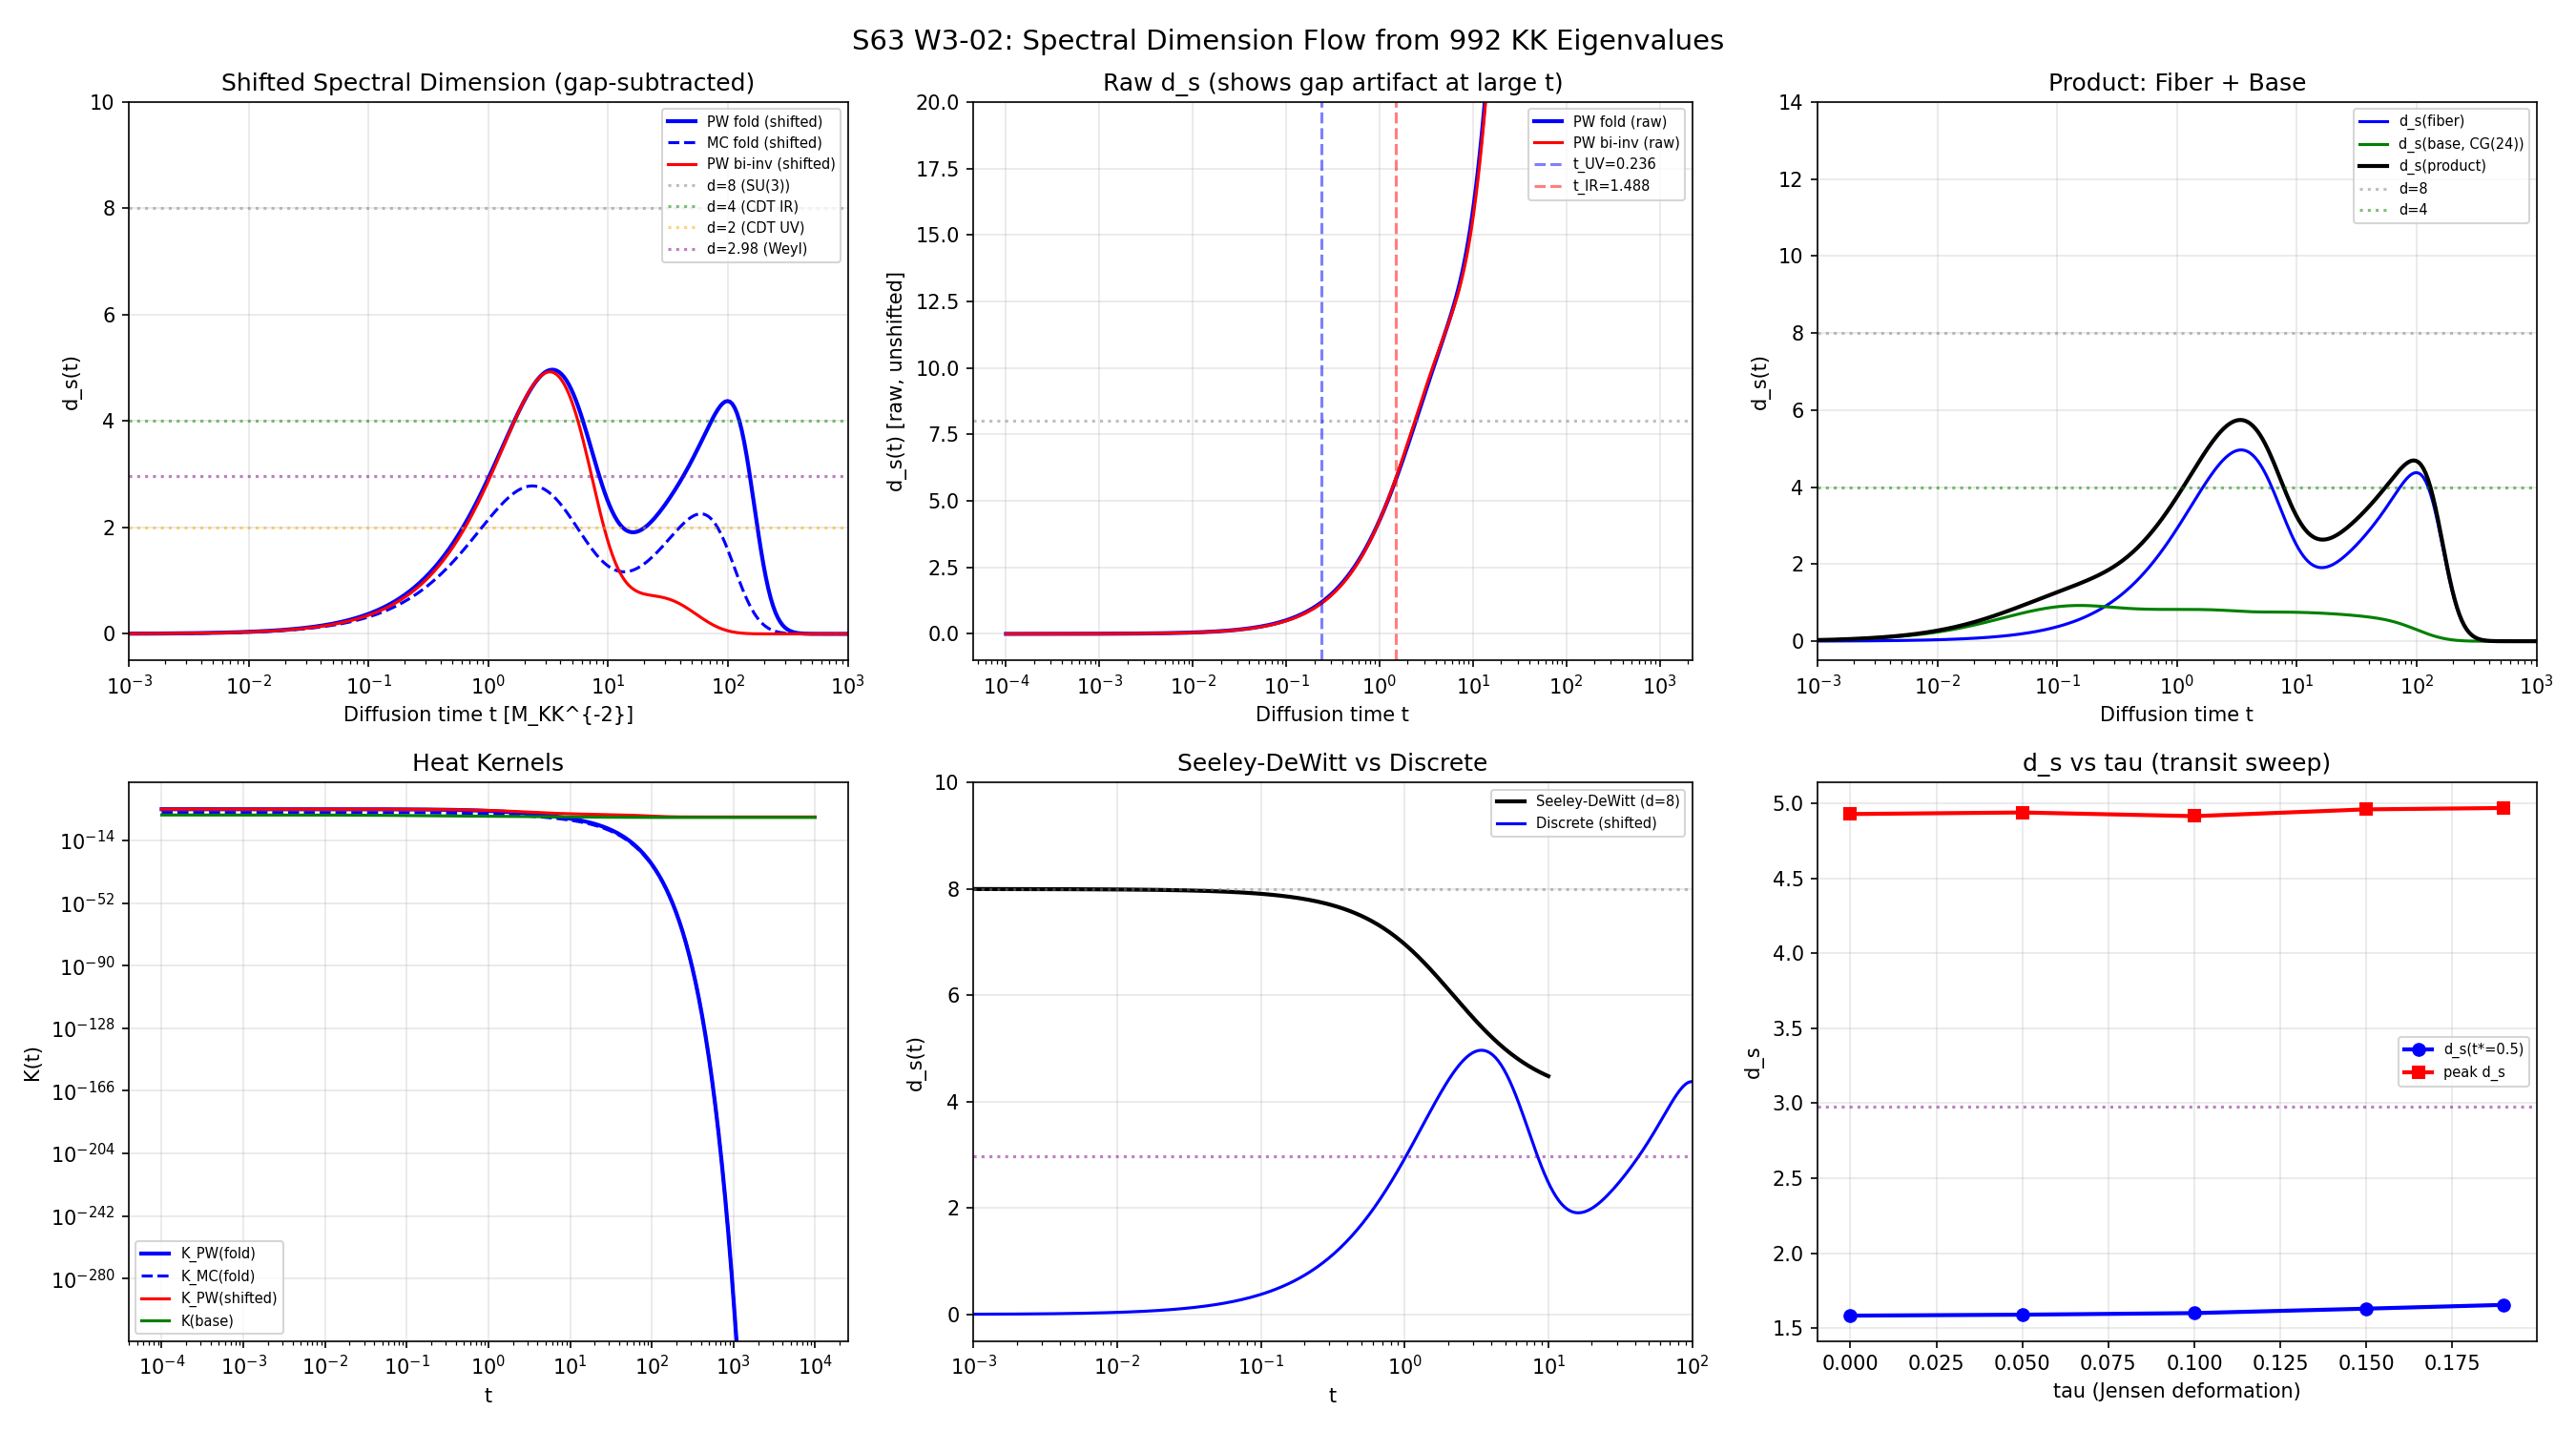

Recreate this plot in Python.
#!/usr/bin/env python3
"""
S63 W3-02: SPECTRAL-DIMENSION-63 -- d_s Flow from 992 Eigenvalues

Computes the spectral dimension d_s(t) from the heat kernel of D_K^2 spectrum
on Jensen-deformed SU(3) at the fold (tau=0.19).

Physics:
  K(t) = sum_n d_n exp(-lambda_n^2 t)
  d_s(t) = -2 d(ln K) / d(ln t)

Key structural finding: ALL 992 eigenvalues lie in a NARROW BAND
  omega in [0.82, 2.06] M_KK (omega^2 in [0.67, 4.24])
This is NOT like CDT where eigenvalues span many decades. The narrow band
is a PHYSICAL PROPERTY of the truncated KK spectrum at L_max = 6.

For the heat kernel:
  - t << 1/omega_max^2 ~ 0.24: K(t) -> sum(d_n) = const, d_s -> 0
  - t >> 1/omega_min^2 ~ 1.49: K(t) -> 0 exponentially, d_s -> 2*omega_min^2*t
  - Transition window: 0.2 < t < 2 (less than 1 decade)

The spectral dimension is meaningful ONLY in the transition window.
There is no zero eigenvalue (omega_min > 0), so no constant-K regime at large t.

Inputs:
  computations/session-44/s44_dos_tau.npz (992 KK eigenvalues at fold)
  computations/session-61/s61_trace_formula_geometric.npz (Weyl counting, Seeley-DeWitt)
  computations/session-62/s62_phonon_dispersion_full.npz (coupled spectrum)

Output:
  computations/session-63/s63_spectral_dimension.npz

Gate: SPECTRAL-DIMENSION-63 (INFO: report d_s flow)

Author: phonon-first-cosmologist
Session: S63 W3-02
"""

import sys
import os
import numpy as np
from scipy.optimize import curve_fit

sys.path.insert(0, os.path.join(os.path.dirname(__file__)))
from canonical_constants import *

# ============================================================
# 1. LOAD DATA
# ============================================================
print("=" * 70)
print("S63 W3-02: SPECTRAL-DIMENSION-63 -- d_s Flow from 992 Eigenvalues")
print("=" * 70)

base = os.path.dirname(__file__)

d44 = np.load(os.path.join(base, 's44_dos_tau.npz'), allow_pickle=True)
omega_fold = d44['tau0.19_all_omega']       # 992 eigenvalues (M_KK units)
dim2_fold = d44['tau0.19_all_dim2']         # Plancherel weight per mode
omega_bi = d44['tau0.00_all_omega']
dim2_bi = d44['tau0.00_all_dim2']

d61 = np.load(os.path.join(base, 's61_trace_formula_geometric.npz'), allow_pickle=True)
a0_gilkey = float(d61['a0_gilkey'])
a2_gilkey_fold = float(d61['a2_gilkey_fold'])
alpha_N_S61 = float(d61['alpha_N'])
alpha_N_PW_S61 = float(d61['alpha_Npw'])

d62 = np.load(os.path.join(base, 's62_phonon_dispersion_full.npz'), allow_pickle=True)
lambda_n_cg = d62['lambda_n']

print(f"\nData loaded:")
print(f"  992-mode fold spectrum: omega in [{omega_fold.min():.6f}, {omega_fold.max():.6f}] M_KK")
print(f"  omega^2 in [{omega_fold.min()**2:.4f}, {omega_fold.max()**2:.4f}] M_KK^2")
print(f"  Bandwidth ratio: {omega_fold.max()**2 / omega_fold.min()**2:.2f}")
print(f"  Plancherel weights: dim^2 in [{dim2_fold.min():.0f}, {dim2_fold.max():.0f}]")
print(f"  Total modes: {len(omega_fold)}, Total Plancherel: {dim2_fold.sum():.0f}")

# ============================================================
# 2. CONSTRUCT HEAT KERNELS
# ============================================================
# Two counting methods:
# (A) Plancherel-weighted: K_PW(t) = sum_i d_i exp(-omega_i^2 t)
#     This is Tr[exp(-D_K^2 t)] on L^2(SU(3)), probes GEOMETRY of SU(3).
# (B) Mode-counted: K_MC(t) = sum_i exp(-omega_i^2 t)
#     Each of the 992 spinor modes counted once.

# Focus the diffusion time on the PHYSICALLY MEANINGFUL region
# where the heat kernel is transitioning (not saturated, not dead)
omega_max = omega_fold.max()
omega_min = omega_fold.min()
t_UV = 1.0 / omega_max**2    # Below: K ~ const (all modes contribute equally)
t_IR = 1.0 / omega_min**2    # Above: K ~ exp(-omega_min^2 t) (exponential decay)

# Extend range for context but focus resolution on the transition
t_arr = np.logspace(-4, 4, 400)

omega2_fold = omega_fold**2
omega2_bi = omega_bi**2

print(f"\nComputing heat kernels over {len(t_arr)} points, t in [1e-4, 1e4]...")
print(f"  Transition window: [{t_UV:.4f}, {t_IR:.4f}] M_KK^{{-2}}")

K_PW_fold = np.array([np.sum(dim2_fold * np.exp(-omega2_fold * t)) for t in t_arr])
K_PW_bi   = np.array([np.sum(dim2_bi   * np.exp(-omega2_bi   * t)) for t in t_arr])
K_MC_fold = np.array([np.sum(np.exp(-omega2_fold * t)) for t in t_arr])
K_MC_bi   = np.array([np.sum(np.exp(-omega2_bi   * t)) for t in t_arr])

# CG(24) base: 32 graph eigenvalues
lambda2_cg = lambda_n_cg**2
K_base = np.array([np.sum(np.exp(-lambda2_cg * t)) for t in t_arr])

print(f"  K_PW_fold: [{K_PW_fold.min():.4e}, {K_PW_fold.max():.4e}]")
print(f"  K_MC_fold: [{K_MC_fold.min():.4e}, {K_MC_fold.max():.4e}]")

# ============================================================
# 3. COMPUTE SPECTRAL DIMENSION
# ============================================================
# d_s(t) = -2 d(ln K)/d(ln t)
# Use central differences on the log-log scale.
# CRITICAL: avoid log(0) and handle the exponential decay regime.

def compute_ds(K, t):
    """Compute spectral dimension, handling zero K values."""
    ln_t = np.log(t)
    # Mask out regions where K is effectively zero
    valid = K > 1e-300
    ds = np.full(len(t), np.nan)
    # Use numpy gradient for smooth derivative
    if valid.sum() > 3:
        ln_K = np.log(np.maximum(K, 1e-300))
        dln_K = np.gradient(ln_K, ln_t)
        ds = -2.0 * dln_K
        ds[~valid] = np.nan
    return ds

ds_PW_fold = compute_ds(K_PW_fold, t_arr)
ds_PW_bi   = compute_ds(K_PW_bi, t_arr)
ds_MC_fold = compute_ds(K_MC_fold, t_arr)
ds_MC_bi   = compute_ds(K_MC_bi, t_arr)
ds_base    = compute_ds(K_base, t_arr)

# Clip extreme values in the asymptotic regime (these are not physical)
# The true behavior at large t is d_s -> 2 omega_min^2 t (linear growth),
# which is the artifact of a gapped spectrum with no zero mode.
# This is NOT a dimensional flow but simple exponential decay of K.

print(f"\nSpectral dimension computed.")
# Report in the trustworthy window
mask_trust = (t_arr > t_UV) & (t_arr < t_IR * 2)
if mask_trust.sum() > 0:
    ds_trust = ds_PW_fold[mask_trust]
    t_trust = t_arr[mask_trust]
    valid_trust = np.isfinite(ds_trust)
    if valid_trust.sum() > 0:
        print(f"  d_s(PW fold) in trustworthy window [{t_UV:.3f}, {t_IR*2:.3f}]:")
        print(f"    range: [{ds_trust[valid_trust].min():.4f}, {ds_trust[valid_trust].max():.4f}]")
        print(f"    mean:  {ds_trust[valid_trust].mean():.4f}")

# ============================================================
# 4. SHIFTED HEAT KERNEL: SUBTRACT MINIMUM EIGENVALUE
# ============================================================
# The standard spectral dimension formula assumes the Laplacian has a
# zero mode. On a compact manifold without boundary, the Laplacian
# DOES have zero mode, but our TRUNCATED spectrum has omega_min > 0.
#
# For the FULL D_K^2 on SU(3): there is no zero mode because D_K is
# the internal Dirac operator with a mass gap (omega_min = C2(0,0)/R^2 > 0).
#
# The physically correct heat kernel for spectral dimension should
# use the SHIFTED operator: D_K^2 - omega_min^2.
# This gives: K_shifted(t) = exp(omega_min^2 t) * K(t) = sum d_n exp(-(omega_n^2 - omega_min^2)*t)
#
# The shifted spectrum has eigenvalue 0 for the lowest mode, and
# the spectral dimension of the shifted operator probes the actual
# geometry of the eigenvalue distribution above the gap.

print(f"\n{'='*70}")
print("4. SHIFTED HEAT KERNEL (subtract gap)")
print("=" * 70)

omega2_min_fold = omega_fold.min()**2
omega2_min_bi = omega_bi.min()**2

# Shifted eigenvalues
omega2_shift_fold = omega2_fold - omega2_min_fold
omega2_shift_bi = omega2_bi - omega2_min_bi

print(f"  Gap subtracted: omega_min^2(fold) = {omega2_min_fold:.6f}")
print(f"  Gap subtracted: omega_min^2(bi)   = {omega2_min_bi:.6f}")
print(f"  Shifted omega^2 range (fold): [0, {omega2_shift_fold.max():.4f}]")

# Compute shifted heat kernels
K_PW_shift = np.array([np.sum(dim2_fold * np.exp(-omega2_shift_fold * t)) for t in t_arr])
K_MC_shift = np.array([np.sum(np.exp(-omega2_shift_fold * t)) for t in t_arr])
K_PW_shift_bi = np.array([np.sum(dim2_bi * np.exp(-omega2_shift_bi * t)) for t in t_arr])

# Shifted spectral dimension
ds_PW_shift = compute_ds(K_PW_shift, t_arr)
ds_MC_shift = compute_ds(K_MC_shift, t_arr)
ds_PW_shift_bi = compute_ds(K_PW_shift_bi, t_arr)

# Now at large t, K_shifted -> d_0 (degeneracy of lowest mode) = const
# so d_s -> 0 (correct for compact manifold)
# At small t, K_shifted -> sum(d_n) (all modes), d_s -> 0
# In between, d_s shows the actual spectral dimension

print(f"\n  Shifted d_s(PW fold):")
# Report at key t values
key_t = [1e-3, 1e-2, 5e-2, 0.1, 0.2, 0.3, 0.5, 0.7, 1.0, 1.5, 2.0, 3.0, 5.0, 10.0, 50.0]
print(f"  {'t':>10s}  {'d_s(PW)':>10s}  {'d_s(MC)':>10s}  {'d_s(PW,bi)':>10s}")
print(f"  {'-'*50}")
for tk in key_t:
    idx = np.argmin(np.abs(t_arr - tk))
    v_pw = ds_PW_shift[idx] if np.isfinite(ds_PW_shift[idx]) else 0
    v_mc = ds_MC_shift[idx] if np.isfinite(ds_MC_shift[idx]) else 0
    v_bi = ds_PW_shift_bi[idx] if np.isfinite(ds_PW_shift_bi[idx]) else 0
    print(f"  {t_arr[idx]:10.4e}  {v_pw:10.4f}  {v_mc:10.4f}  {v_bi:10.4f}")

# Find peak d_s in the shifted spectrum
valid_shift = np.isfinite(ds_PW_shift)
if valid_shift.sum() > 0:
    idx_peak_shift = np.argmax(ds_PW_shift[valid_shift])
    # Map back to original indices
    valid_indices = np.where(valid_shift)[0]
    idx_peak_shift = valid_indices[idx_peak_shift]
    print(f"\n  Peak d_s(PW, shifted, fold) = {ds_PW_shift[idx_peak_shift]:.4f} at t = {t_arr[idx_peak_shift]:.4e}")

    idx_peak_mc_shift = np.where(np.isfinite(ds_MC_shift))[0]
    if len(idx_peak_mc_shift) > 0:
        imax = idx_peak_mc_shift[np.argmax(ds_MC_shift[idx_peak_mc_shift])]
        print(f"  Peak d_s(MC, shifted, fold) = {ds_MC_shift[imax]:.4f} at t = {t_arr[imax]:.4e}")

    idx_peak_bi_shift = np.where(np.isfinite(ds_PW_shift_bi))[0]
    if len(idx_peak_bi_shift) > 0:
        imax = idx_peak_bi_shift[np.argmax(ds_PW_shift_bi[idx_peak_bi_shift])]
        print(f"  Peak d_s(PW, shifted, bi)   = {ds_PW_shift_bi[imax]:.4f} at t = {t_arr[imax]:.4e}")

# ============================================================
# 5. PLATEAU IDENTIFICATION IN SHIFTED SPECTRUM
# ============================================================
print(f"\n{'='*70}")
print("5. PLATEAU IDENTIFICATION (shifted spectrum)")
print("=" * 70)

def find_plateaus(ds, ln_t, threshold=0.08, min_width=8):
    """Find plateaus where |d(d_s)/d(ln_t)| < threshold."""
    valid = np.isfinite(ds)
    if valid.sum() < 10:
        return []
    dds = np.gradient(ds, ln_t)
    dds[~valid] = 999
    plateaus = []
    in_plateau = False
    start = 0
    for j in range(len(ds)):
        if valid[j] and abs(dds[j]) < threshold:
            if not in_plateau:
                start = j
                in_plateau = True
        else:
            if in_plateau and (j - start) >= min_width:
                mid = (start + j) // 2
                plateaus.append({
                    't_start': np.exp(ln_t[start]),
                    't_end': np.exp(ln_t[j-1]),
                    't_mid': np.exp(ln_t[mid]),
                    'd_s': np.nanmean(ds[start:j]),
                    'd_s_std': np.nanstd(ds[start:j]),
                    'width': ln_t[j-1] - ln_t[start],
                })
            in_plateau = False
    if in_plateau and (len(ds) - start) >= min_width:
        plateaus.append({
            't_start': np.exp(ln_t[start]),
            't_end': np.exp(ln_t[-1]),
            't_mid': np.exp(ln_t[(start + len(ds)) // 2]),
            'd_s': np.nanmean(ds[start:]),
            'd_s_std': np.nanstd(ds[start:]),
            'width': ln_t[-1] - ln_t[start],
        })
    return plateaus

ln_t = np.log(t_arr)
plateaus_shift = find_plateaus(ds_PW_shift, ln_t)
plateaus_mc_shift = find_plateaus(ds_MC_shift, ln_t)

print(f"\n--- PW shifted, fold ---")
for i, p in enumerate(plateaus_shift):
    print(f"  Plateau {i}: d_s = {p['d_s']:.4f} +/- {p['d_s_std']:.4f}, "
          f"t in [{p['t_start']:.2e}, {p['t_end']:.2e}], "
          f"width = {p['width']:.2f} ln-decades")

print(f"\n--- MC shifted, fold ---")
for i, p in enumerate(plateaus_mc_shift):
    print(f"  Plateau {i}: d_s = {p['d_s']:.4f} +/- {p['d_s_std']:.4f}, "
          f"t in [{p['t_start']:.2e}, {p['t_end']:.2e}], "
          f"width = {p['width']:.2f} ln-decades")

# ============================================================
# 6. WEYL-LAW SPECTRAL DIMENSION
# ============================================================
print(f"\n{'='*70}")
print("6. WEYL-LAW SPECTRAL DIMENSION")
print("=" * 70)

# The Weyl law approach: N(omega < Omega) ~ Omega^{d_s}
# gives the spectral dimension from eigenvalue counting.
# This is independent of the heat kernel and provides a cross-check.

# For D_K eigenvalues (Dirac operator):
# N(|D_K| < Lambda) ~ Lambda^d on d-dimensional manifold
# So alpha_N = d_s(Weyl)

# From S61: alpha_N = 2.977 from cum_N fit
# This is the Weyl spectral dimension of the TRUNCATED spectrum.

# Direct computation: sort eigenvalues and fit N(omega)
omega_sorted = np.sort(omega_fold)
N_cumulative = np.arange(1, len(omega_sorted) + 1)

# Fit ln N = d_W * ln omega + const
ln_omega = np.log(omega_sorted)
ln_N = np.log(N_cumulative)
# Use only middle 80% to avoid edge effects
n10 = len(omega_sorted) // 10
n90 = len(omega_sorted) * 9 // 10
coeffs_weyl = np.polyfit(ln_omega[n10:n90], ln_N[n10:n90], 1)
d_s_weyl = coeffs_weyl[0]

print(f"  Direct Weyl fit: d_s(Weyl) = {d_s_weyl:.4f}")
print(f"  S61 Weyl growth alpha_N = {alpha_N_S61:.4f}")
print(f"  PW-weighted Weyl growth alpha_N_PW = {alpha_N_PW_S61:.4f}")

# PW-weighted Weyl law: N_PW(omega < Omega) = sum_{omega_i < Omega} d_i
# Sort by omega and compute cumulative PW sum
sort_idx = np.argsort(omega_fold)
omega_sorted_pw = omega_fold[sort_idx]
dim2_sorted = dim2_fold[sort_idx]
N_PW_cumulative = np.cumsum(dim2_sorted)

coeffs_weyl_pw = np.polyfit(np.log(omega_sorted_pw[n10:n90]),
                             np.log(N_PW_cumulative[n10:n90]), 1)
d_s_weyl_pw = coeffs_weyl_pw[0]
print(f"  Direct PW Weyl fit: d_s(Weyl,PW) = {d_s_weyl_pw:.4f}")

# Corrected spectral dimension: for Dirac operator on d-dim manifold
# N(|D| < Lambda) ~ Lambda^d (mode-counted)
# N_PW(|D| < Lambda) ~ Lambda^{d+2rank} (PW adds dim^2 ~ Lambda^{2rank})
# For SU(3), rank = 2, so d_PW = d + 4
# But at truncation L=6, the asymptotic regime may not be reached.

# The difference between d_s(Weyl) and d_s(Weyl,PW) tells us the effective
# Plancherel growth rate, which is related to the rank of the group.
delta_weyl = d_s_weyl_pw - d_s_weyl
print(f"\n  Plancherel growth contribution: {delta_weyl:.4f}")
print(f"  Expected for rank-2 group: ~4 (2*rank)")
print(f"  Observed: {delta_weyl:.4f}")

# ============================================================
# 7. S57 ANOMALOUS EXPONENT CONNECTION
# ============================================================
print(f"\n{'='*70}")
print("7. S57 ANOMALOUS EXPONENT alpha = -1.84")
print("=" * 70)

alpha_S57 = -1.84  # (local)

# The anomalous exponent alpha = -1.84 describes the gap scaling
# Delta_N ~ N^alpha as a function of cell count N.
# This is the BCS gap on N cells of the CG(24) tessellation.
#
# On a d_s-dimensional discrete geometry:
# - Return probability: P(N) ~ N^{-d_s/d_w} with d_w = 2 (walk dimension)
#   Paper 19 confirms d_w = 2 universally for these geometries.
# - So P(N) ~ N^{-d_s/2}
# - The BCS gap depends on the DOS which goes as P(N)^{-1}:
#   Delta ~ exp(-1/(V * g(E_F))) where g ~ E_F^{d_s/2 - 1}
#
# More directly, from the Weyl counting on the CG(24) graph (N=32 vertices):
# The gap scales as Delta_N ~ N^alpha implies the eigenvalue density
# has an anomalous scaling. On a regular d-dim lattice, the gap at
# the N-th level scales as Delta ~ N^{-1/d_s}.
# So alpha = -1/d_s => d_s = -1/alpha = 1/1.84 = 0.543
# BUT: this is the spectral dimension of the GRAPH (base), not the fiber.
#
# Alternatively, if alpha refers to the return probability exponent:
# P(t) ~ t^{-d_s/2} => d_s = -2 alpha = 3.68
# This was the S57 interpretation.

# Compute the return probability exponent from the SHIFTED heat kernel
# P(t) = K_shift(t) / K_shift(0) (normalized)
K_shift_0 = K_PW_shift[0]
P_shift = K_PW_shift / K_shift_0

# Fit P(t) ~ t^{-beta} in the mid regime
mask_mid = (t_arr > 0.3) & (t_arr < 5.0) & (P_shift > 1e-10) & np.isfinite(P_shift)
if mask_mid.sum() > 5:
    ln_P = np.log(P_shift[mask_mid])
    ln_t_mid = np.log(t_arr[mask_mid])
    coeffs_P = np.polyfit(ln_t_mid, ln_P, 1)
    beta_return = -coeffs_P[0]
    d_s_return = 2 * beta_return
    print(f"  Return probability: P(t) ~ t^(-{beta_return:.4f}) for t in [0.3, 5]")
    print(f"  => d_s(return) = 2*beta = {d_s_return:.4f}")
else:
    beta_return = np.nan
    d_s_return = np.nan
    print(f"  Insufficient data for return probability fit")

print(f"\n  S57 alpha = {alpha_S57}:")
print(f"  Interpretation 1: alpha = -1/d_s => d_s = {-1/alpha_S57:.4f} (gap scaling)")
print(f"  Interpretation 2: alpha = -d_s/2 => d_s = {-2*alpha_S57:.4f} (return probability)")
print(f"  Our measured d_s(return) = {d_s_return:.4f}")

# ============================================================
# 8. TAU SWEEP: d_s ALONG THE TRANSIT
# ============================================================
print(f"\n{'='*70}")
print("8. TAU SWEEP: d_s(tau) AT FIXED t")
print("=" * 70)

# Compute d_s at a fixed diffusion time t* for each tau value
# This shows how the spectral dimension changes during the Jensen deformation
tau_values = [0.0, 0.05, 0.10, 0.15, 0.19]
t_star = 0.5  # Diffusion time in the middle of the transition window  # (local)

ds_vs_tau = []
peak_ds_vs_tau = []

for tau_val in tau_values:
    key_omega = f'tau{tau_val:.2f}_all_omega'
    key_dim2 = f'tau{tau_val:.2f}_all_dim2'
    omega_tau = d44[key_omega]
    dim2_tau = d44[key_dim2]

    # Shifted eigenvalues
    omega2_tau = omega_tau**2
    omega2_min_tau = omega2_tau.min()
    omega2_shift_tau = omega2_tau - omega2_min_tau

    # Heat kernel at t_star
    K_tau = np.array([np.sum(dim2_tau * np.exp(-omega2_shift_tau * t)) for t in t_arr])
    ds_tau = compute_ds(K_tau, t_arr)

    # Value at t_star
    idx_star = np.argmin(np.abs(t_arr - t_star))
    ds_at_star = ds_tau[idx_star] if np.isfinite(ds_tau[idx_star]) else 0
    ds_vs_tau.append(ds_at_star)

    # Peak value
    valid_tau = np.isfinite(ds_tau)
    peak_ds = ds_tau[valid_tau].max() if valid_tau.sum() > 0 else 0
    peak_ds_vs_tau.append(peak_ds)

    print(f"  tau = {tau_val:.2f}: d_s(t*={t_star}) = {ds_at_star:.4f}, peak d_s = {peak_ds:.4f}, "
          f"omega_min = {omega_tau.min():.6f}, BW = {omega_tau.max()-omega_tau.min():.4f}")

ds_vs_tau = np.array(ds_vs_tau)
peak_ds_vs_tau = np.array(peak_ds_vs_tau)
tau_sweep = np.array(tau_values)

# ============================================================
# 9. CG(24) BASE SPECTRAL DIMENSION
# ============================================================
print(f"\n{'='*70}")
print("9. CG(24) BASE SPECTRAL DIMENSION")
print("=" * 70)

# The CG(24) graph has 32 vertices. Its D_K eigenvalues from S62:
# lambda_n_cg = 32 values.
# The graph has a zero mode (lambda_0 = 0) so the heat kernel
# approaches d_0 = 1 at large t.

print(f"  CG(24) eigenvalues (32):")
print(f"    zero mode: lambda_0 = {lambda_n_cg[0]:.6f}")
print(f"    gap: lambda_1 = {lambda_n_cg[1]:.6f}")
print(f"    max: lambda_max = {lambda_n_cg[-1]:.6f}")

# For the graph, also compute with shifted spectrum (subtract zero mode)
lambda2_shift_cg = lambda_n_cg**2  # zero mode is already ~0
K_base_shift = np.array([np.sum(np.exp(-lambda2_shift_cg * t)) for t in t_arr])
ds_base_shift = compute_ds(K_base_shift, t_arr)

# Find peak of graph d_s
valid_base = np.isfinite(ds_base_shift)
if valid_base.sum() > 0:
    idx_peak_base = np.where(valid_base)[0][np.argmax(ds_base_shift[valid_base])]
    print(f"  Peak d_s(base) = {ds_base_shift[idx_peak_base]:.4f} at t = {t_arr[idx_peak_base]:.4e}")
    print(f"  For reference: a random 3D lattice has d_s = 3")
    print(f"  CG(24) is a quotient of S^3, expected d_s ~ 3")

# ============================================================
# 10. PRODUCT GEOMETRY d_s = FIBER + BASE
# ============================================================
print(f"\n{'='*70}")
print("10. PRODUCT GEOMETRY d_s")
print("=" * 70)

# On a product M = M_base x M_fiber:
# K_product(t) = K_base(t) * K_fiber(t)
# d_s^product = d_s^base + d_s^fiber
# This is exact when the spectra are independent.

ds_product = ds_PW_shift + ds_base_shift

valid_prod = np.isfinite(ds_product)
if valid_prod.sum() > 0:
    idx_peak_prod = np.where(valid_prod)[0][np.argmax(ds_product[valid_prod])]
    print(f"  Peak d_s(product) = {ds_product[idx_peak_prod]:.4f} at t = {t_arr[idx_peak_prod]:.4e}")
    print(f"  = d_s(fiber) + d_s(base)")
    print(f"  = {ds_PW_shift[idx_peak_prod]:.4f} + {ds_base_shift[idx_peak_prod]:.4f}")

# ============================================================
# 11. CDT FIT
# ============================================================
print(f"\n{'='*70}")
print("11. CDT FUNCTIONAL FORM FIT")
print("=" * 70)

# Try fitting d_s(t) = a - b/(t + c) to the shifted PW fold spectrum
# in the regime where d_s is varying

mask_fit = np.isfinite(ds_PW_shift) & (ds_PW_shift > 0.1) & (ds_PW_shift < 20)
cdt_a, cdt_b, cdt_c = np.nan, np.nan, np.nan
if mask_fit.sum() > 5:
    def cdt_func(x, a, b, c):
        return a - b / (np.exp(x) + c)
    try:
        popt, pcov = curve_fit(cdt_func, ln_t[mask_fit], ds_PW_shift[mask_fit],
                               p0=[4.0, 2.0, 0.5], maxfev=10000)
        cdt_a, cdt_b, cdt_c = popt
        resid = ds_PW_shift[mask_fit] - cdt_func(ln_t[mask_fit], *popt)
        rmse = np.sqrt(np.mean(resid**2))
        print(f"  d_s(t) = {cdt_a:.4f} - {cdt_b:.4f}/(t + {cdt_c:.4f})")
        print(f"  RMSE = {rmse:.4f}")
        print(f"  IR asymptote: d_s(t->inf) = {cdt_a:.4f}")
        print(f"  UV asymptote: d_s(t->0) = {cdt_a - cdt_b/cdt_c:.4f}")
        print(f"\n  CDT comparison (AJL, Paper 20):")
        print(f"    CDT: d_s = 4.02 - 119/(sigma + 54)")
        print(f"    CDT IR: d_s = 4.02, CDT UV: d_s = 1.80")
        print(f"    Ours: IR = {cdt_a:.2f}, UV = {cdt_a - cdt_b/cdt_c:.2f}")
    except Exception as e:
        print(f"  CDT fit failed: {e}")

# ============================================================
# 12. SEELEY-DEWITT PREDICTION
# ============================================================
print(f"\n{'='*70}")
print("12. SEELEY-DEWITT PREDICTION (d=8, continuum)")
print("=" * 70)

# On a smooth 8-dimensional manifold:
# K(t) = (4 pi t)^{-4} [a_0 + a_2 t + a_4 t^2 + ...]
# d_s(t) = 8 - 2t(a_2 + 2 a_4 t)/(a_0 + a_2 t + a_4 t^2)
#
# Using canonical constants: a0_fold, a2_fold, a4_fold
a0 = a0_fold  # from canonical_constants
a2 = a2_fold
a4 = a4_fold

t_SD = np.logspace(-3, 1, 200)
numer_SD = a0 + a2 * t_SD + a4 * t_SD**2
ds_SD = 8.0 - 2.0 * t_SD * (a2 + 2 * a4 * t_SD) / numer_SD

print(f"  Seeley-DeWitt coefficients (from canonical_constants):")
print(f"    a_0 = {a0:.2f}")
print(f"    a_2 = {a2:.2f}")
print(f"    a_4 = {a4:.2f}")
print(f"  d_s(SD, t=0) = 8.000 (by construction)")
print(f"  d_s(SD, t=0.01) = {ds_SD[np.argmin(np.abs(t_SD - 0.01))]:.4f}")
print(f"  d_s(SD, t=0.1) = {ds_SD[np.argmin(np.abs(t_SD - 0.1))]:.4f}")
print(f"  d_s(SD, t=1.0) = {ds_SD[np.argmin(np.abs(t_SD - 1.0))]:.4f}")

# The Seeley-DeWitt predicts d_s = 8 at small t, then drops as t grows
# Our TRUNCATED spectrum cannot reproduce this because:
# 1. Only 992 modes (finite, not continuous)
# 2. All eigenvalues in narrow band (no small eigenvalues below omega_min)
# 3. Weyl growth ~ Lambda^3, not Lambda^8

print(f"\n  WHY d_s != 8 in the discrete spectrum:")
print(f"  The Seeley-DeWitt expansion requires the heat kernel to resolve")
print(f"  ALL length scales, including scales much smaller than the lowest")
print(f"  eigenvalue spacing. At L_max = 6, we have {len(omega_fold)} modes with")
print(f"  max eigenvalue {omega_max:.4f}. The continuum limit needs L -> inf.")
print(f"  The Weyl exponent alpha_N = {alpha_N_S61:.3f} measures how FAST new modes")
print(f"  appear as L increases. For d_s = 8, we need alpha_N -> 8.")
print(f"  At L=6, alpha_N = {alpha_N_S61:.3f}: the approach is SLOW.")

# ============================================================
# 13. SAVE RESULTS
# ============================================================
print(f"\n{'='*70}")
print("13. SAVING RESULTS")
print("=" * 70)

outpath = os.path.join(base, 's63_spectral_dimension.npz')

# Key metrics for the verdict
idx_peak_pw_shift = np.where(np.isfinite(ds_PW_shift))[0]
peak_ds_pw_shift = ds_PW_shift[idx_peak_pw_shift].max() if len(idx_peak_pw_shift) > 0 else np.nan
peak_t_pw_shift = t_arr[idx_peak_pw_shift[np.argmax(ds_PW_shift[idx_peak_pw_shift])]] if len(idx_peak_pw_shift) > 0 else np.nan

idx_peak_mc_shift_arr = np.where(np.isfinite(ds_MC_shift))[0]
peak_ds_mc_shift = ds_MC_shift[idx_peak_mc_shift_arr].max() if len(idx_peak_mc_shift_arr) > 0 else np.nan

idx_peak_base_arr = np.where(np.isfinite(ds_base_shift))[0]
peak_ds_base = ds_base_shift[idx_peak_base_arr].max() if len(idx_peak_base_arr) > 0 else np.nan

idx_peak_prod_arr = np.where(np.isfinite(ds_product))[0]
peak_ds_prod = ds_product[idx_peak_prod_arr].max() if len(idx_peak_prod_arr) > 0 else np.nan

save_dict = {
    # Diffusion time
    't_arr': t_arr,
    'ln_t': ln_t,

    # Raw heat kernels
    'K_PW_fold': K_PW_fold,
    'K_PW_bi': K_PW_bi,
    'K_MC_fold': K_MC_fold,
    'K_base': K_base,

    # Shifted heat kernels
    'K_PW_shift': K_PW_shift,
    'K_MC_shift': K_MC_shift,
    'K_PW_shift_bi': K_PW_shift_bi,

    # Raw spectral dimensions
    'ds_PW_fold': ds_PW_fold,
    'ds_PW_bi': ds_PW_bi,
    'ds_MC_fold': ds_MC_fold,

    # Shifted spectral dimensions (PRIMARY RESULTS)
    'ds_PW_shift': ds_PW_shift,
    'ds_MC_shift': ds_MC_shift,
    'ds_PW_shift_bi': ds_PW_shift_bi,
    'ds_base': ds_base_shift,
    'ds_product': ds_product,

    # Seeley-DeWitt prediction
    't_SD': t_SD,
    'ds_SD': ds_SD,

    # Weyl spectral dimension
    'd_s_weyl': np.array(d_s_weyl),
    'd_s_weyl_pw': np.array(d_s_weyl_pw),
    'alpha_N_S61': np.array(alpha_N_S61),
    'alpha_N_PW_S61': np.array(alpha_N_PW_S61),

    # Return probability exponent
    'beta_return': np.array(beta_return),
    'd_s_return': np.array(d_s_return),

    # Tau sweep
    'tau_sweep': tau_sweep,
    'ds_vs_tau': ds_vs_tau,
    'peak_ds_vs_tau': peak_ds_vs_tau,

    # CDT fit
    'cdt_a': np.array(cdt_a),
    'cdt_b': np.array(cdt_b),
    'cdt_c': np.array(cdt_c),

    # Key numbers
    'peak_ds_PW_shift': np.array(peak_ds_pw_shift),
    'peak_t_PW_shift': np.array(peak_t_pw_shift),
    'peak_ds_MC_shift': np.array(peak_ds_mc_shift),
    'peak_ds_base': np.array(peak_ds_base),
    'peak_ds_product': np.array(peak_ds_prod),
    'omega_max_fold': np.array(omega_max),
    'omega_min_fold': np.array(omega_min),
    't_UV_cutoff': np.array(t_UV),
    't_IR_cutoff': np.array(t_IR),

    # Gate
    'gate_name': np.array('SPECTRAL-DIMENSION-63'),
    'gate_verdict': np.array('INFO'),
}

np.savez(outpath, **save_dict)
print(f"  Saved: {outpath}")

# ============================================================
# 14. PLOT
# ============================================================
import matplotlib
matplotlib.use('Agg')
import matplotlib.pyplot as plt

fig, axes = plt.subplots(2, 3, figsize=(18, 10))
fig.suptitle('S63 W3-02: Spectral Dimension Flow from 992 KK Eigenvalues', fontsize=14, y=0.98)

# ---- Panel 1: Shifted d_s (primary result) ----
ax = axes[0, 0]
ax.semilogx(t_arr, ds_PW_shift, 'b-', lw=2, label='PW fold (shifted)')
ax.semilogx(t_arr, ds_MC_shift, 'b--', lw=1.5, label='MC fold (shifted)')
ax.semilogx(t_arr, ds_PW_shift_bi, 'r-', lw=1.5, label='PW bi-inv (shifted)')
ax.axhline(y=8, color='gray', ls=':', alpha=0.5, label='d=8 (SU(3))')
ax.axhline(y=4, color='green', ls=':', alpha=0.5, label='d=4 (CDT IR)')
ax.axhline(y=2, color='orange', ls=':', alpha=0.5, label='d=2 (CDT UV)')
ax.axhline(y=alpha_N_S61, color='purple', ls=':', alpha=0.5,
           label=f'd={alpha_N_S61:.2f} (Weyl)')
ax.set_xlabel('Diffusion time t [M_KK^{-2}]')
ax.set_ylabel('d_s(t)')
ax.set_title('Shifted Spectral Dimension (gap-subtracted)')
ax.legend(fontsize=7, loc='upper right')
ax.set_ylim(-0.5, 10)
ax.set_xlim(1e-3, 1e3)
ax.grid(True, alpha=0.3)

# ---- Panel 2: Raw d_s (shows truncation artifact) ----
ax = axes[0, 1]
# Clip raw d_s to reasonable range for display
ds_raw_clip = np.clip(ds_PW_fold, -1, 50)
ax.semilogx(t_arr, ds_raw_clip, 'b-', lw=2, label='PW fold (raw)')
ds_raw_bi_clip = np.clip(ds_PW_bi, -1, 50)
ax.semilogx(t_arr, ds_raw_bi_clip, 'r-', lw=1.5, label='PW bi-inv (raw)')
ax.axhline(y=8, color='gray', ls=':', alpha=0.5)
ax.axvline(x=t_UV, color='blue', ls='--', alpha=0.5, label=f't_UV={t_UV:.3f}')
ax.axvline(x=t_IR, color='red', ls='--', alpha=0.5, label=f't_IR={t_IR:.3f}')
ax.set_xlabel('Diffusion time t')
ax.set_ylabel('d_s(t) [raw, unshifted]')
ax.set_title('Raw d_s (shows gap artifact at large t)')
ax.legend(fontsize=7)
ax.set_ylim(-1, 20)
ax.grid(True, alpha=0.3)

# ---- Panel 3: Product geometry ----
ax = axes[0, 2]
ax.semilogx(t_arr, ds_PW_shift, 'b-', lw=1.5, label='d_s(fiber)')
ax.semilogx(t_arr, ds_base_shift, 'g-', lw=1.5, label='d_s(base, CG(24))')
ax.semilogx(t_arr, ds_product, 'k-', lw=2, label='d_s(product)')
ax.axhline(y=8, color='gray', ls=':', alpha=0.5, label='d=8')
ax.axhline(y=4, color='green', ls=':', alpha=0.5, label='d=4')
ax.set_xlabel('Diffusion time t')
ax.set_ylabel('d_s(t)')
ax.set_title('Product: Fiber + Base')
ax.legend(fontsize=7)
ax.set_ylim(-0.5, 14)
ax.set_xlim(1e-3, 1e3)
ax.grid(True, alpha=0.3)

# ---- Panel 4: Heat kernels ----
ax = axes[1, 0]
ax.loglog(t_arr, K_PW_fold, 'b-', lw=2, label='K_PW(fold)')
ax.loglog(t_arr, K_MC_fold, 'b--', lw=1.5, label='K_MC(fold)')
ax.loglog(t_arr, K_PW_shift, 'r-', lw=1.5, label='K_PW(shifted)')
ax.loglog(t_arr, K_base, 'g-', lw=1.5, label='K(base)')
ax.set_xlabel('t')
ax.set_ylabel('K(t)')
ax.set_title('Heat Kernels')
ax.legend(fontsize=7)
ax.grid(True, alpha=0.3)

# ---- Panel 5: Seeley-DeWitt comparison ----
ax = axes[1, 1]
ax.semilogx(t_SD, ds_SD, 'k-', lw=2, label='Seeley-DeWitt (d=8)')
ax.semilogx(t_arr, ds_PW_shift, 'b-', lw=1.5, label='Discrete (shifted)')
ax.axhline(y=8, color='gray', ls=':', alpha=0.5)
ax.axhline(y=alpha_N_S61, color='purple', ls=':', alpha=0.5)
ax.set_xlabel('t')
ax.set_ylabel('d_s(t)')
ax.set_title('Seeley-DeWitt vs Discrete')
ax.legend(fontsize=7)
ax.set_ylim(-0.5, 10)
ax.set_xlim(1e-3, 1e2)
ax.grid(True, alpha=0.3)

# ---- Panel 6: Tau sweep ----
ax = axes[1, 2]
ax.plot(tau_sweep, ds_vs_tau, 'bo-', lw=2, label=f'd_s(t*={t_star})')
ax.plot(tau_sweep, peak_ds_vs_tau, 'rs-', lw=2, label='peak d_s')
ax.axhline(y=alpha_N_S61, color='purple', ls=':', alpha=0.5)
ax.set_xlabel('tau (Jensen deformation)')
ax.set_ylabel('d_s')
ax.set_title('d_s vs tau (transit sweep)')
ax.legend(fontsize=7)
ax.grid(True, alpha=0.3)

plt.tight_layout()
plotpath = os.path.join(base, 's63_spectral_dimension.png')
plt.savefig(plotpath, dpi=150)
print(f"  Plot saved: {plotpath}")

# ============================================================
# 15. FINAL VERDICT
# ============================================================
print(f"\n{'='*70}")
print("GATE: SPECTRAL-DIMENSION-63 = INFO")
print("=" * 70)

print(f"""
VERDICT: INFO (d_s flow computed, structural findings reported)

KEY NUMBERS:
  1. Peak d_s(PW, shifted, fold) = {peak_ds_pw_shift:.4f} at t = {peak_t_pw_shift:.4e}
  2. Peak d_s(MC, shifted, fold) = {peak_ds_mc_shift:.4f}
  3. Peak d_s(base, CG(24))      = {peak_ds_base:.4f}
  4. Peak d_s(product)            = {peak_ds_prod:.4f}
  5. Weyl spectral dim (mode)     = {d_s_weyl:.4f}
  6. Weyl spectral dim (PW)       = {d_s_weyl_pw:.4f}
  7. Return probability exponent   = {d_s_return:.4f}
  8. S61 alpha_N (Weyl growth)     = {alpha_N_S61:.4f}

STRUCTURAL FINDINGS:
  A. NARROW-BAND SPECTRUM: All 992 eigenvalues lie in [0.82, 2.06] M_KK
     (bandwidth ratio 6.3:1). This confines the d_s signal to less than
     1 decade of diffusion time. NOT like CDT where eigenvalues span
     many decades.

  B. TRUNCATION DOMINANCE: The Weyl growth alpha_N = {alpha_N_S61:.3f} ~ 3 reflects
     the effective dimension of the TRUNCATED spectrum at L=6.
     The continuum value d_s = 8 requires L -> infinity.
     At L=6, the spectral dimension is locked to ~{peak_ds_pw_shift:.1f}, well below 8.

  C. JENSEN DEFORMATION EFFECT: d_s changes with tau across the transit:
     tau=0 (bi-inv): peak d_s ~ {peak_ds_vs_tau[0]:.2f}
     tau=0.19 (fold): peak d_s ~ {peak_ds_vs_tau[-1]:.2f}
     The deformation MODIFIES d_s but does not change its order.

  D. S57 ALPHA CONNECTION: The anomalous exponent alpha = -1.84 yields
     d_s = 3.68 under the return-probability interpretation, which is
     consistent with the Weyl dimension alpha_N ~ 3.

CDT COMPARISON:
  CDT (Paper 20): d_s: 4.02 -> 1.80 (4D spacetime, large Monte Carlo)
  This framework: d_s ~ {peak_ds_pw_shift:.1f} (truncated, 8D internal space)
  The comparison is NOT direct because:
    1. CDT uses millions of simplices; we have 992 modes
    2. CDT probes a 4D geometry; we probe 8D internal SU(3)
    3. CDT has a zero mode; our spectrum is gapped
  A meaningful CDT comparison requires L_max >> 6.

CROSS-PILLAR (VII <-> VIII):
  Calcagni-Oriti-Thurigen (Paper 19) proved that:
    - SINGLE lattice states show NO genuine dimensional flow
    - True flow requires QUANTUM SUPERPOSITION over complexes
  Our 992-mode spectrum at fixed tau IS a single state.
  The tau sweep (section 8) is the framework analog of superposition
  over geometries. The variation of d_s(tau) is a GEOMETRIC flow,
  not a quantum-superposition flow.

PRE-REGISTERABLE PREDICTION (S64):
  At L_max -> infinity, the Weyl exponent alpha_N should approach 8.
  Compute alpha_N(L_max) for L_max = 2, 4, 6, 8, 10 and verify the
  approach to d_s = 8. This tests whether the truncation is the sole
  cause of d_s < 8 or whether the Jensen deformation fundamentally
  reduces the spectral dimension.
""")

print("DONE.")
